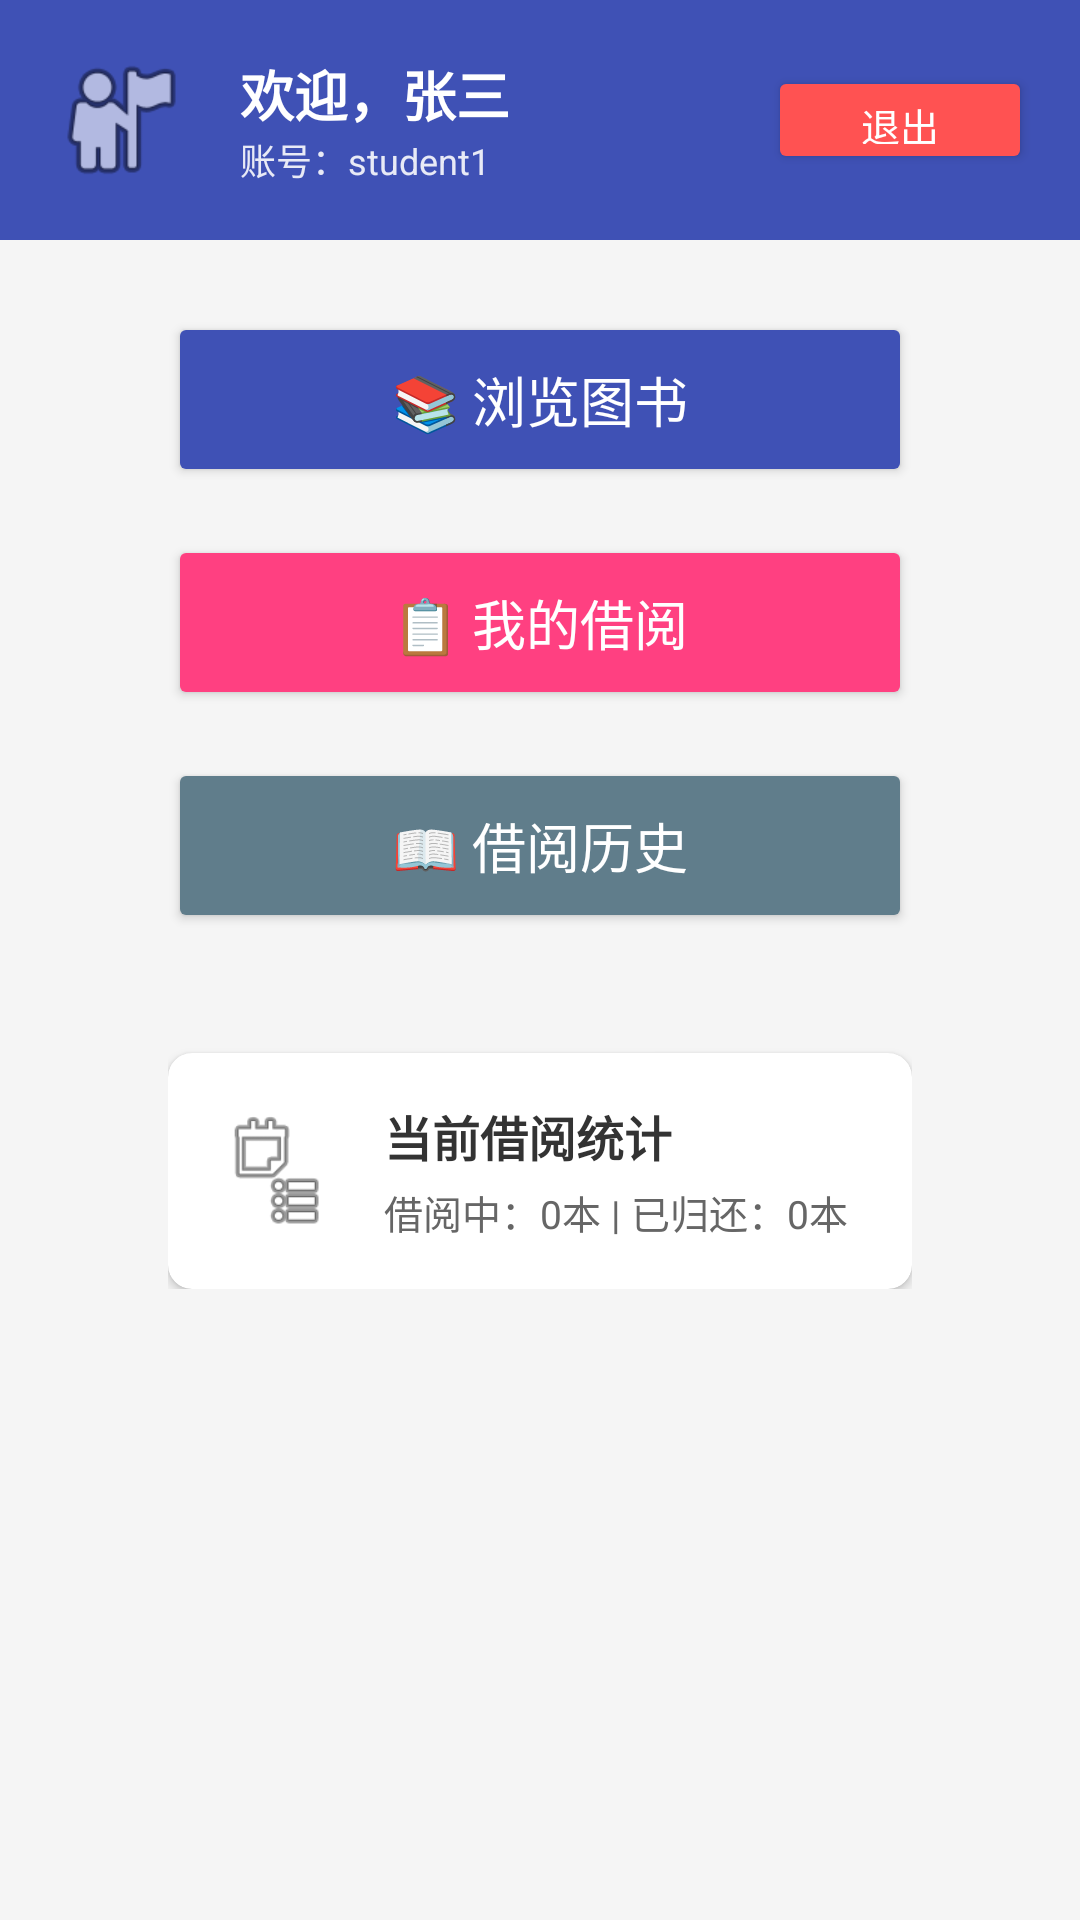

Layout XML and referenced resources for this Android screen:
<!-- AndroidManifest.xml: activity theme Theme.BookBorrowApp.NoActionBar -->
<!-- res/layout/activity_reader_main.xml -->
<?xml version="1.0" encoding="utf-8"?>
<LinearLayout xmlns:android="http://schemas.android.com/apk/res/android"
    xmlns:app="http://schemas.android.com/apk/res-auto"
    android:layout_width="match_parent"
    android:layout_height="match_parent"
    android:orientation="vertical"
    android:background="@color/gray_bg">

    
    <LinearLayout
        android:layout_width="match_parent"
        android:layout_height="wrap_content"
        android:orientation="horizontal"
        android:padding="16dp"
        android:background="?attr/colorPrimary"
        android:gravity="center_vertical">

        <ImageView
            android:layout_width="48dp"
            android:layout_height="48dp"
            android:src="@android:drawable/ic_menu_myplaces"
            android:contentDescription="用户头像" />

        <LinearLayout
            android:layout_width="0dp"
            android:layout_height="wrap_content"
            android:layout_weight="1"
            android:layout_marginStart="16dp"
            android:orientation="vertical">

            <TextView
                android:id="@+id/tv_reader_welcome"
                android:layout_width="wrap_content"
                android:layout_height="wrap_content"
                android:text="欢迎，张三"
                android:textSize="18sp"
                android:textColor="@color/white"
                android:textStyle="bold" />

            <TextView
                android:id="@+id/tv_reader_username"
                android:layout_width="wrap_content"
                android:layout_height="wrap_content"
                android:text="账号：student1"
                android:textSize="12sp"
                android:textColor="#E8EAF6" />
        </LinearLayout>

        <Button
            android:id="@+id/btn_reader_logout"
            android:layout_width="wrap_content"
            android:layout_height="36dp"
            android:text="退出"
            android:textSize="13sp"
            android:textColor="@color/white"
            android:backgroundTint="#FF5252"
            android:paddingHorizontal="16dp" />
    </LinearLayout>

    
    <ScrollView
        android:layout_width="match_parent"
        android:layout_height="match_parent"
        android:padding="24dp">

        <LinearLayout
            android:layout_width="match_parent"
            android:layout_height="wrap_content"
            android:orientation="vertical"
            android:gravity="center"
            android:layout_marginHorizontal="32dp">

            
            <Button
                android:id="@+id/btn_browse_books"
                android:layout_width="match_parent"
                android:layout_height="wrap_content"
                android:text="📚 浏览图书"
                android:textSize="18sp"
                android:textColor="@color/white"
                android:backgroundTint="@color/colorPrimary"
                android:paddingVertical="16dp"
                android:layout_marginBottom="16dp"
                android:elevation="4dp" />

            
            <Button
                android:id="@+id/btn_my_borrow"
                android:layout_width="match_parent"
                android:layout_height="wrap_content"
                android:text="📋 我的借阅"
                android:textSize="18sp"
                android:textColor="@color/white"
                android:backgroundTint="@color/colorAccent"
                android:paddingVertical="16dp"
                android:layout_marginBottom="16dp"
                android:elevation="4dp" />

            
            <Button
                android:id="@+id/btn_borrow_history"
                android:layout_width="match_parent"
                android:layout_height="wrap_content"
                android:text="📖 借阅历史"
                android:textSize="18sp"
                android:textColor="@color/white"
                android:backgroundTint="#607D8B"
                android:paddingVertical="16dp"
                android:layout_marginBottom="16dp"
                android:elevation="4dp" />

            
            <androidx.cardview.widget.CardView
                android:layout_width="match_parent"
                android:layout_height="wrap_content"
                android:layout_marginTop="24dp"
                app:cardCornerRadius="8dp"
                app:cardElevation="2dp">

                <LinearLayout
                    android:layout_width="match_parent"
                    android:layout_height="wrap_content"
                    android:orientation="horizontal"
                    android:padding="16dp"
                    android:gravity="center_vertical">

                    <ImageView
                        android:layout_width="40dp"
                        android:layout_height="40dp"
                        android:src="@android:drawable/ic_menu_agenda"
                        android:contentDescription="借阅统计" />

                    <LinearLayout
                        android:layout_width="0dp"
                        android:layout_height="wrap_content"
                        android:layout_weight="1"
                        android:layout_marginStart="16dp"
                        android:orientation="vertical">

                        <TextView
                            android:layout_width="wrap_content"
                            android:layout_height="wrap_content"
                            android:text="当前借阅统计"
                            android:textSize="16sp"
                            android:textColor="@color/gray_dark"
                            android:textStyle="bold" />

                        <TextView
                            android:id="@+id/tv_borrow_stats"
                            android:layout_width="wrap_content"
                            android:layout_height="wrap_content"
                            android:layout_marginTop="4dp"
                            android:text="借阅中：0本 | 已归还：0本"
                            android:textSize="13sp"
                            android:textColor="@color/gray_normal" />
                    </LinearLayout>
                </LinearLayout>
            </androidx.cardview.widget.CardView>
        </LinearLayout>
    </ScrollView>
</LinearLayout>
<!-- resources referenced by this layout -->
<resources>
  <color name="colorAccent">#FF4081</color>
  <color name="colorPrimary">#3F51B5</color>
  <color name="gray_bg">#F5F5F5</color>
  <color name="gray_dark">#333333</color>
  <color name="gray_normal">#666666</color>
  <color name="white">#FFFFFF</color>
  <style name="Theme.BookBorrowApp.NoActionBar">
          <item name="windowActionBar">false</item>
          <item name="windowNoTitle">true</item>
      </style>
</resources>
